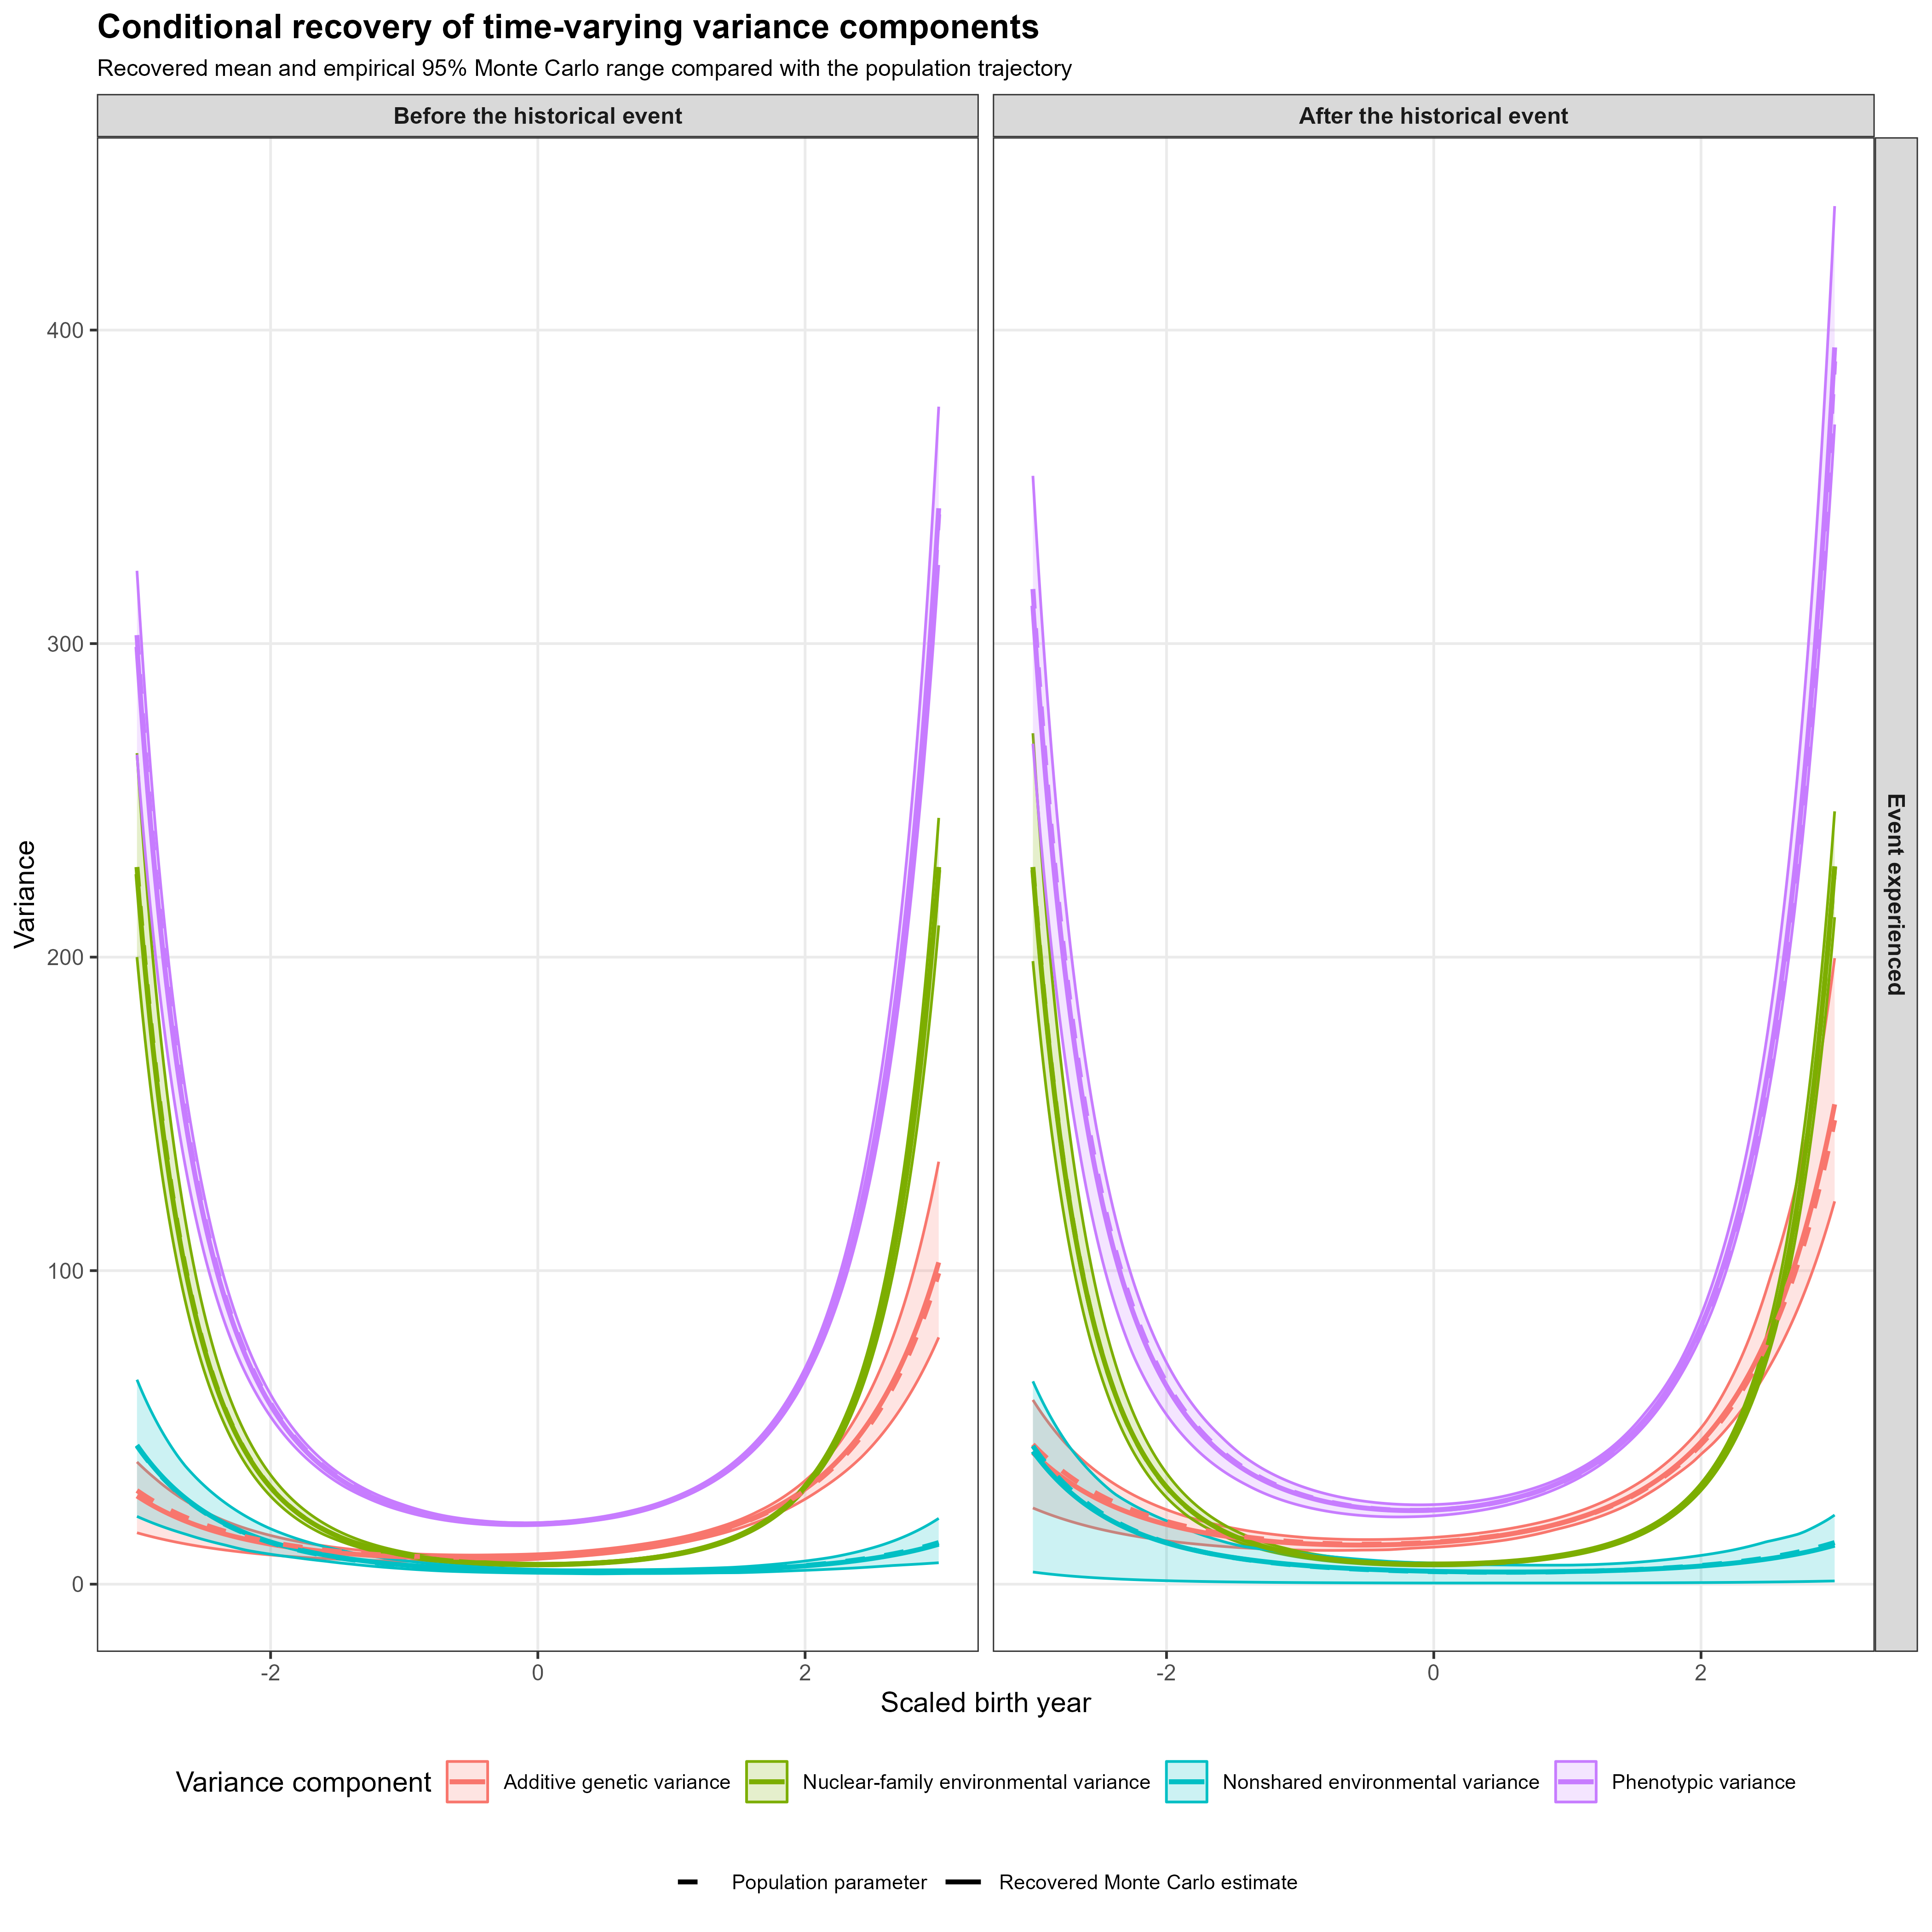

Values plotted in this chart, from the file beside it:
time, historical_period, event_experienced, event_effect, component, n_replications, recovered_mean, recovered_median, recovered_lower, recovered_upper, population_variance, recovered_central, historical_period_label, event_experience_label
-3, 0, 0, 0, Additive genetic variance, 50, 28.14, 28.03, 16.4, 38.99, 29.88, 28.14, Before the historical event, Event not experienced
-3, 0, 0, 0, Nuclear-family environmental variance, 50, 226.5, 224.4, 200, 265.1, 228.7, 226.5, Before the historical event, Event not experienced
-3, 0, 0, 0, Nonshared environmental variance, 50, 44.34, 45.01, 21.61, 65.21, 44.09, 44.34, Before the historical event, Event not experienced
-3, 0, 0, 0, Phenotypic variance, 50, 299, 299.3, 264.6, 323.2, 302.7, 299, Before the historical event, Event not experienced
-3, 0, 1, 0, Additive genetic variance, 50, 28.14, 28.03, 16.4, 38.99, 29.88, 28.14, Before the historical event, Event experienced
-3, 0, 1, 0, Nuclear-family environmental variance, 50, 226.5, 224.4, 200, 265.1, 228.7, 226.5, Before the historical event, Event experienced
-3, 0, 1, 0, Nonshared environmental variance, 50, 44.34, 45.01, 21.61, 65.21, 44.09, 44.34, Before the historical event, Event experienced
-3, 0, 1, 0, Phenotypic variance, 50, 299, 299.3, 264.6, 323.2, 302.7, 299, Before the historical event, Event experienced
-3, 1, 0, 0, Additive genetic variance, 50, 28.14, 28.03, 16.4, 38.99, 29.88, 28.14, After the historical event, Event not experienced
-3, 1, 0, 0, Nuclear-family environmental variance, 50, 226.5, 224.4, 200, 265.1, 228.7, 226.5, After the historical event, Event not experienced
-3, 1, 0, 0, Nonshared environmental variance, 50, 44.34, 45.01, 21.61, 65.21, 44.09, 44.34, After the historical event, Event not experienced
-3, 1, 0, 0, Phenotypic variance, 50, 299, 299.3, 264.6, 323.2, 302.7, 299, After the historical event, Event not experienced
-3, 1, 1, 1, Additive genetic variance, 50, 41.96, 41.2, 24.3, 58.76, 44.58, 41.96, After the historical event, Event experienced
-3, 1, 1, 1, Nuclear-family environmental variance, 50, 227.7, 225.6, 198.7, 271.4, 228.7, 227.7, After the historical event, Event experienced
-3, 1, 1, 1, Nonshared environmental variance, 50, 42.39, 45.19, 3.875, 64.69, 44.09, 42.39, After the historical event, Event experienced
-3, 1, 1, 1, Phenotypic variance, 50, 312.1, 313.1, 268.1, 353.5, 317.4, 312.1, After the historical event, Event experienced
-2.98, 0, 0, 0, Additive genetic variance, 50, 27.58, 27.49, 16.16, 38.14, 29.29, 27.58, Before the historical event, Event not experienced
-2.98, 0, 0, 0, Nuclear-family environmental variance, 50, 215.9, 213.9, 190.9, 252.5, 218.1, 215.9, Before the historical event, Event not experienced
-2.98, 0, 0, 0, Nonshared environmental variance, 50, 43.12, 43.75, 21.24, 63.16, 42.88, 43.12, Before the historical event, Event not experienced
-2.98, 0, 0, 0, Phenotypic variance, 50, 286.6, 286.9, 253.9, 309.5, 290.2, 286.6, Before the historical event, Event not experienced
-2.98, 0, 1, 0, Additive genetic variance, 50, 27.58, 27.49, 16.16, 38.14, 29.29, 27.58, Before the historical event, Event experienced
-2.98, 0, 1, 0, Nuclear-family environmental variance, 50, 215.9, 213.9, 190.9, 252.5, 218.1, 215.9, Before the historical event, Event experienced
-2.98, 0, 1, 0, Nonshared environmental variance, 50, 43.12, 43.75, 21.24, 63.16, 42.88, 43.12, Before the historical event, Event experienced
-2.98, 0, 1, 0, Phenotypic variance, 50, 286.6, 286.9, 253.9, 309.5, 290.2, 286.6, Before the historical event, Event experienced
-2.98, 1, 0, 0, Additive genetic variance, 50, 27.58, 27.49, 16.16, 38.14, 29.29, 27.58, After the historical event, Event not experienced
-2.98, 1, 0, 0, Nuclear-family environmental variance, 50, 215.9, 213.9, 190.9, 252.5, 218.1, 215.9, After the historical event, Event not experienced
-2.98, 1, 0, 0, Nonshared environmental variance, 50, 43.12, 43.75, 21.24, 63.16, 42.88, 43.12, After the historical event, Event not experienced
-2.98, 1, 0, 0, Phenotypic variance, 50, 286.6, 286.9, 253.9, 309.5, 290.2, 286.6, After the historical event, Event not experienced
-2.98, 1, 1, 1, Additive genetic variance, 50, 41.14, 40.39, 23.95, 57.42, 43.7, 41.14, After the historical event, Event experienced
-2.98, 1, 1, 1, Nuclear-family environmental variance, 50, 217.1, 215.2, 189.7, 258.7, 218.1, 217.1, After the historical event, Event experienced
-2.98, 1, 1, 1, Nonshared environmental variance, 50, 41.24, 44.07, 3.762, 62.81, 42.88, 41.24, After the historical event, Event experienced
-2.98, 1, 1, 1, Phenotypic variance, 50, 299.5, 300.5, 257.2, 338.9, 304.6, 299.5, After the historical event, Event experienced
-2.96, 0, 0, 0, Additive genetic variance, 50, 27.05, 26.96, 15.93, 37.33, 28.72, 27.05, Before the historical event, Event not experienced
-2.96, 0, 0, 0, Nuclear-family environmental variance, 50, 206, 204, 182.2, 240.7, 207.9, 206, Before the historical event, Event not experienced
-2.96, 0, 0, 0, Nonshared environmental variance, 50, 41.94, 42.53, 20.87, 61.18, 41.7, 41.94, Before the historical event, Event not experienced
-2.96, 0, 0, 0, Phenotypic variance, 50, 274.9, 275.2, 243.7, 296.4, 278.4, 274.9, Before the historical event, Event not experienced
-2.96, 0, 1, 0, Additive genetic variance, 50, 27.05, 26.96, 15.93, 37.33, 28.72, 27.05, Before the historical event, Event experienced
-2.96, 0, 1, 0, Nuclear-family environmental variance, 50, 206, 204, 182.2, 240.7, 207.9, 206, Before the historical event, Event experienced
-2.96, 0, 1, 0, Nonshared environmental variance, 50, 41.94, 42.53, 20.87, 61.18, 41.7, 41.94, Before the historical event, Event experienced
-2.96, 0, 1, 0, Phenotypic variance, 50, 274.9, 275.2, 243.7, 296.4, 278.4, 274.9, Before the historical event, Event experienced
-2.96, 1, 0, 0, Additive genetic variance, 50, 27.05, 26.96, 15.93, 37.33, 28.72, 27.05, After the historical event, Event not experienced
-2.96, 1, 0, 0, Nuclear-family environmental variance, 50, 206, 204, 182.2, 240.7, 207.9, 206, After the historical event, Event not experienced
-2.96, 1, 0, 0, Nonshared environmental variance, 50, 41.94, 42.53, 20.87, 61.18, 41.7, 41.94, After the historical event, Event not experienced
-2.96, 1, 0, 0, Phenotypic variance, 50, 274.9, 275.2, 243.7, 296.4, 278.4, 274.9, After the historical event, Event not experienced
-2.96, 1, 1, 1, Additive genetic variance, 50, 40.34, 39.61, 23.61, 56.13, 42.84, 40.34, After the historical event, Event experienced
-2.96, 1, 1, 1, Nuclear-family environmental variance, 50, 207.1, 205.4, 181.1, 246.6, 207.9, 207.1, After the historical event, Event experienced
-2.96, 1, 1, 1, Nonshared environmental variance, 50, 40.13, 42.99, 3.653, 60.99, 41.7, 40.13, After the historical event, Event experienced
-2.96, 1, 1, 1, Phenotypic variance, 50, 287.6, 288.5, 246.9, 325.1, 292.5, 287.6, After the historical event, Event experienced
-2.94, 0, 0, 0, Additive genetic variance, 50, 26.52, 26.45, 15.7, 36.53, 28.16, 26.52, Before the historical event, Event not experienced
-2.94, 0, 0, 0, Nuclear-family environmental variance, 50, 196.5, 194.6, 174, 229.4, 198.3, 196.5, Before the historical event, Event not experienced
-2.94, 0, 0, 0, Nonshared environmental variance, 50, 40.79, 41.36, 20.51, 59.28, 40.57, 40.79, Before the historical event, Event not experienced
-2.94, 0, 0, 0, Phenotypic variance, 50, 263.8, 264, 234.1, 284, 267.1, 263.8, Before the historical event, Event not experienced
-2.94, 0, 1, 0, Additive genetic variance, 50, 26.52, 26.45, 15.7, 36.53, 28.16, 26.52, Before the historical event, Event experienced
-2.94, 0, 1, 0, Nuclear-family environmental variance, 50, 196.5, 194.6, 174, 229.4, 198.3, 196.5, Before the historical event, Event experienced
-2.94, 0, 1, 0, Nonshared environmental variance, 50, 40.79, 41.36, 20.51, 59.28, 40.57, 40.79, Before the historical event, Event experienced
-2.94, 0, 1, 0, Phenotypic variance, 50, 263.8, 264, 234.1, 284, 267.1, 263.8, Before the historical event, Event experienced
-2.94, 1, 0, 0, Additive genetic variance, 50, 26.52, 26.45, 15.7, 36.53, 28.16, 26.52, After the historical event, Event not experienced
-2.94, 1, 0, 0, Nuclear-family environmental variance, 50, 196.5, 194.6, 174, 229.4, 198.3, 196.5, After the historical event, Event not experienced
-2.94, 1, 0, 0, Nonshared environmental variance, 50, 40.79, 41.36, 20.51, 59.28, 40.57, 40.79, After the historical event, Event not experienced
-2.94, 1, 0, 0, Phenotypic variance, 50, 263.8, 264, 234.1, 284, 267.1, 263.8, After the historical event, Event not experienced
... 4,756 more rows
